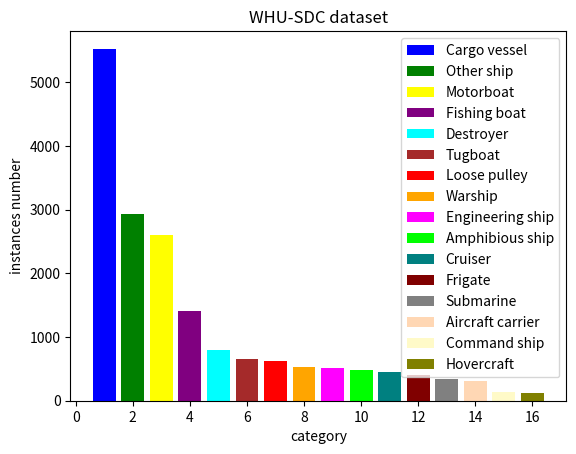

The matplotlib source for this figure:
import matplotlib.pyplot as plt
import numpy as np

def simple_bar_sdc():
    #  {'Warship': 526, 'Cruiser': 449, 'Destroyer': 799, 'Amphibious ship': 485, 'Ship': 2927, 'Cargo vessel': 5529, 'Command ship': 142, 'Aircraft carrier': 302, 'Frigate': 400, 'Loose pulley': 628, 'Submarine': 346, 'Hovercraft': 126, 'Motorboat': 2610, 'Fishing boat': 1414, 'Tugboat': 660, 'Engineering ship': 507}
    labels=('Cargo vessel','Other ship','Motorboat','Fishing boat','Destroyer','Tugboat','Loose pulley','Warship','Engineering ship','Amphibious ship','Cruiser','Frigate','Submarine','Aircraft carrier','Command ship','Hovercraft')
    Tval = (5529,2927,2610,1414,799,660,628,526,507,485,449,400,346,302,142,126)
    colors = ('blue','green','yellow','purple','cyan','brown','Red','orange','magenta','Lime','Teal','Maroon','#808080','#FFD7B4','#FFFAC8','#808000')

    for i in range(len(Tval)):
        plt.bar(i+1, Tval[i], label=labels[i],color=colors[i])
    plt.legend()
    plt.xlabel('category')
    plt.ylabel('instances number')
    plt.title('WHU-SDC dataset')

    plt.show()
    
def simple_bar():
    """简单柱状图
    """
    labels = ('Others', 'Dest.', 'Carg.', 'Amph.', 'Crui.','Frig.', 'Wars.', 'Subm.', 'Airc.', 'Comm.', 'Hove.', 'Loos.')
    Tval =(1369,672,573,382,359,303,304,299,250,113,113,13)
    colors = ('blue','green','yellow','purple','cyan','brown','Red','orange','magenta','Lime','Teal','Maroon',)
    for i in range(len(Tval)):
        plt.bar(i+1, data[i], label=labels[i],color=colors[i])

    plt.legend()
    plt.xlabel('class')
    plt.ylabel('instances number')
    plt.title('CLASSES  cover WHU-SDC dataset')

    plt.show()

def added_bar():
    """叠加柱状图
    """
    N = 12
    # xlabel = ('Other ship', 'Destroyer', 'Cargo vessel', 'Amphibious ship', 'Cruiser','Frigate', 'Warship', 'Submarine', 'Aircraft carrier', 'Command ship', 'Hovercraft', 'Loose pulley')
    xlabel = ('Others', 'Dest.', 'Carg.', 'Amph.', 'Crui.','Frig.', 'Wars.', 'Subm.', 'Airc.', 'Comm.', 'Hove.', 'Loos.')
    Tval =(1369,672,573,382,359,303,304,299,250,113,113,13)
    #{'Destroyer': 672, 'Warship': 304, 'Cruiser': 359, 'Amphibious ship': 382, 'Aircraft carrier': 250, 'Ship': 1369, 'Frigate': 303, 'Cargo vessel': 573, 'Command ship': 113, 'Submarine': 299, 'Loose pulley': 13, 'Hovercraft': 113}
    Test = (324,148,124,103,91,97,72,59,52,29,13,3)
    #{'Cargo vessel': 124, 'Destroyer': 148, 'Amphibious ship': 103, 'Ship': 324, 'Frigate': 97, 'Warship': 72, 'Cruiser': 91, 'Submarine': 59, 'Aircraft carrier': 52, 'Command ship': 29, 'Hovercraft': 13, 'Loose pulley': 3}
    ind = np.arange(N)    # the x locations for the groups
    width = 0.5       # the width of the bars: can also be len(x) sequence
    
    p1 = plt.bar(ind, Tval, width, color='Blue')#, yerr=menStd)
    p2 = plt.bar(ind, Test, width, color='Red',bottom=Tval)#, yerr=womenStd)
    # p3 = plt.bar(ind, M, width, bottom=d)

    plt.ylabel('Instances')
    plt.title('Instance with trainval and test')
    plt.xticks(ind, xlabel)

    plt.yticks(np.arange(0, 2000, 500))
    plt.legend((p1[0], p2[0]), ('trainval', 'test'))
    plt.show()

def polar_bar():
    #极轴饼图
    np.random.seed(19680801)
    N=10
    theta = np.linspace(0.0,2*np.pi,N,endpoint=False)
    radii = 100*np.random.rand(N)
    width = np.pi/8*np.random.rand(N)
    ax = plt.subplot(111,projection='polar')

    bars = ax.bar(theta,radii,width=width,bottom=0.5)

    for r, bar in zip(radii,bars):
        bar.set_facecolor(plt.cm.viridis(r/100.))
        bar.set_alpha(0.5)
    plt.show()
    
if __name__=="__main__":

    simple_bar_sdc()